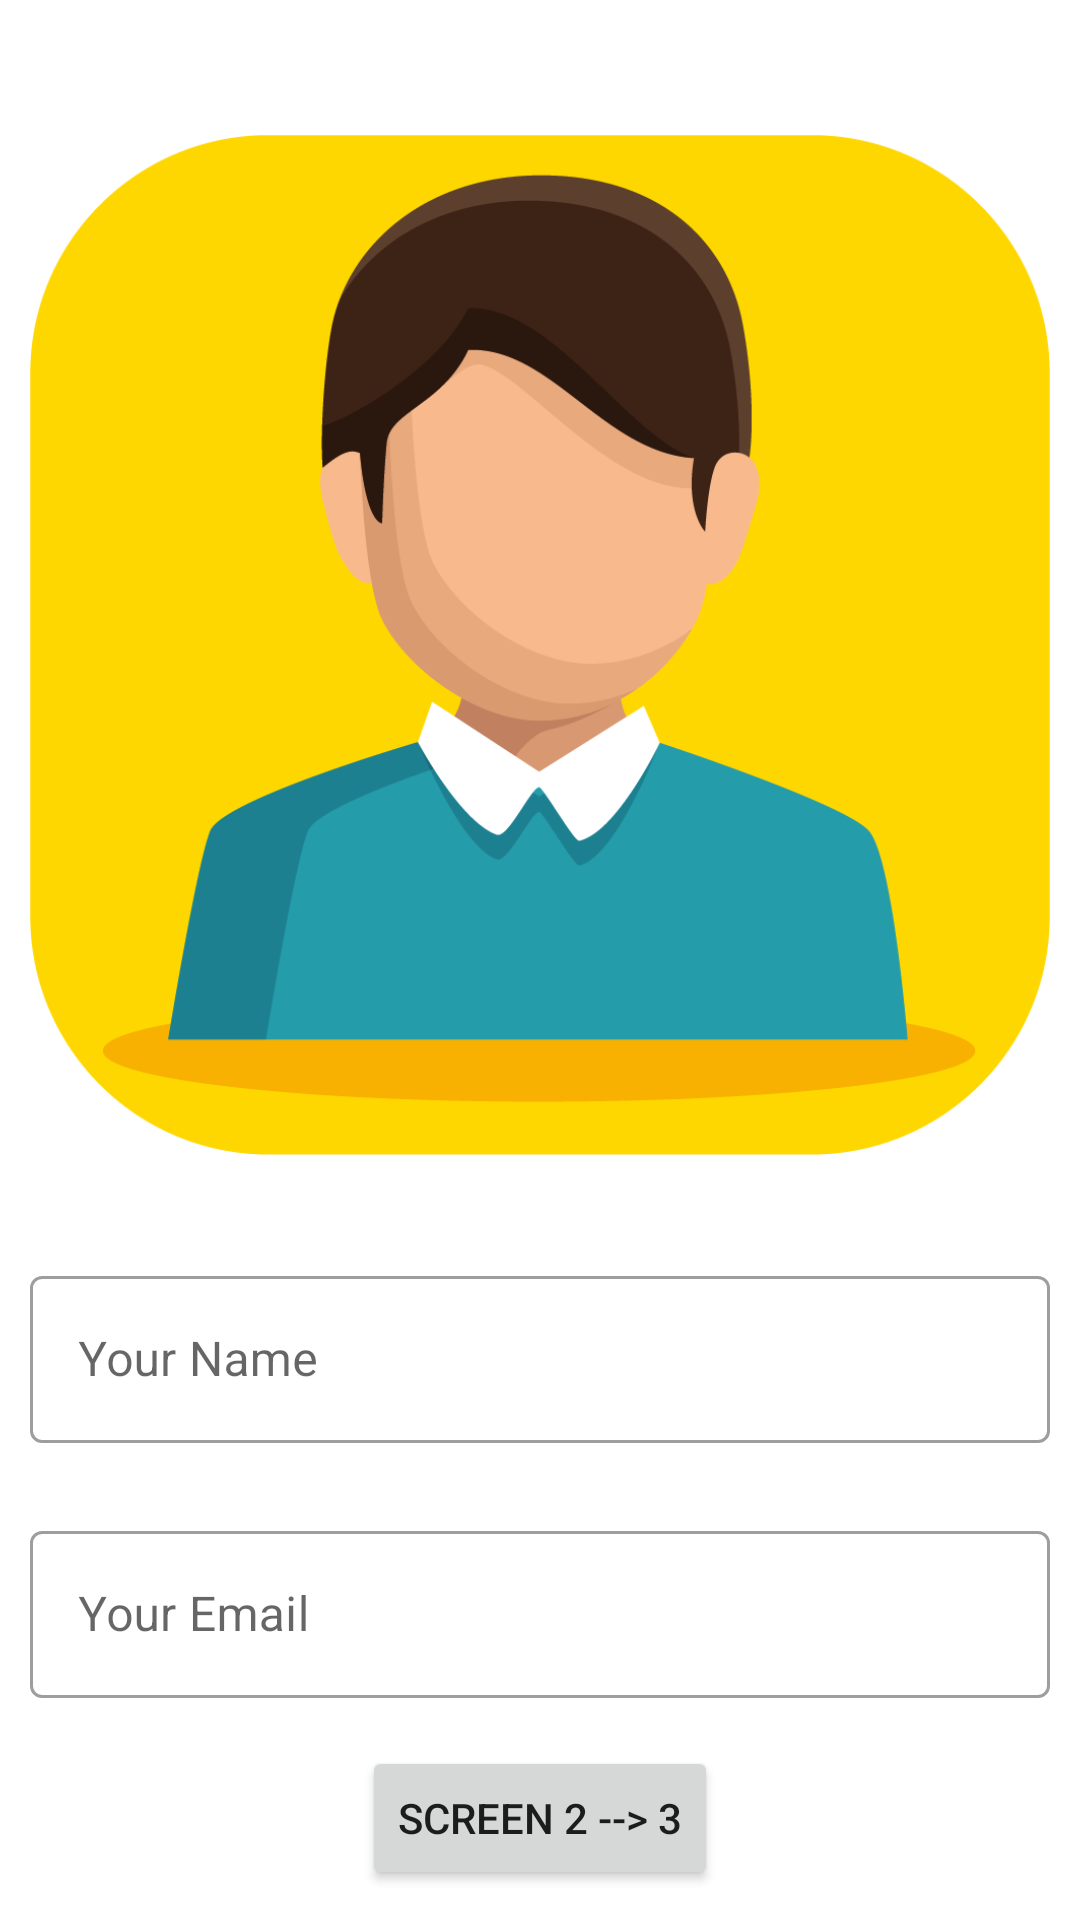

Layout XML and referenced resources for this Android screen:
<!-- AndroidManifest.xml: application theme Theme.VideoSu -->
<!-- res/layout/activity_main.xml -->
<?xml version="1.0" encoding="utf-8"?>
<androidx.constraintlayout.widget.ConstraintLayout xmlns:android="http://schemas.android.com/apk/res/android"
    xmlns:app="http://schemas.android.com/apk/res-auto"
    xmlns:tools="http://schemas.android.com/tools"
    android:layout_width="match_parent"
    android:layout_height="match_parent"
    android:padding="10dp"
    tools:context=".MainActivity">

    <ImageView
        android:id="@+id/imageView"
        android:layout_width="match_parent"
        android:layout_height="0dp"
        android:src="@drawable/image"
        app:layout_constraintBottom_toTopOf="@+id/textInputLayout"
        app:layout_constraintEnd_toEndOf="parent"
        app:layout_constraintStart_toStartOf="parent"
        app:layout_constraintTop_toTopOf="parent" />

    <com.google.android.material.textfield.TextInputLayout
        android:id="@+id/textInputLayout"
        style="@style/Widget.MaterialComponents.TextInputLayout.OutlinedBox"
        android:layout_width="match_parent"
        android:layout_height="wrap_content"
        android:layout_marginBottom="24dp"
        app:layout_constraintBottom_toTopOf="@+id/textInputLayout2"
        app:layout_constraintEnd_toEndOf="@+id/imageView"
        app:layout_constraintStart_toStartOf="@+id/imageView">

        <com.google.android.material.textfield.TextInputEditText
            android:id="@+id/userName"
            android:layout_width="match_parent"
            android:layout_height="wrap_content"
            android:hint="Your Name" />
    </com.google.android.material.textfield.TextInputLayout>

    <com.google.android.material.textfield.TextInputLayout
        android:id="@+id/textInputLayout2"
        style="@style/Widget.MaterialComponents.TextInputLayout.OutlinedBox"
        android:layout_width="match_parent"
        android:layout_height="wrap_content"
        android:layout_marginBottom="16dp"
        app:layout_constraintBottom_toTopOf="@+id/btn_Screen3"
        app:layout_constraintEnd_toEndOf="parent"
        app:layout_constraintStart_toStartOf="@+id/textInputLayout">

        <com.google.android.material.textfield.TextInputEditText
            android:id="@+id/userEmail"
            android:layout_width="match_parent"
            android:layout_height="wrap_content"
            android:hint="Your Email" />
    </com.google.android.material.textfield.TextInputLayout>

    <Button
        android:id="@+id/btn_Screen3"
        android:layout_width="wrap_content"
        android:layout_height="wrap_content"
        android:text="Screen 2 --> 3"
        app:layout_constraintBottom_toBottomOf="parent"
        app:layout_constraintEnd_toEndOf="parent"
        app:layout_constraintStart_toStartOf="parent" />
</androidx.constraintlayout.widget.ConstraintLayout>
<!-- resources referenced by this layout -->
<resources>
  <!-- drawable image: png bitmap (drawable, 46661 bytes) -->
  <style name="Theme.VideoSu" parent="Theme.MaterialComponents.DayNight.DarkActionBar">
          
          <item name="colorPrimary">@color/purple_500</item>
          <item name="colorPrimaryVariant">@color/purple_700</item>
          <item name="colorOnPrimary">@color/white</item>
          
          <item name="colorSecondary">@color/teal_200</item>
          <item name="colorSecondaryVariant">@color/teal_700</item>
          <item name="colorOnSecondary">@color/black</item>
          
          <item name="android:statusBarColor" tools:targetApi="l">?attr/colorPrimaryVariant</item>
          
      </style>
  <!-- not gathered from this repository: default colours our renderer supplied (Android Studio template values) -->
  <color name="purple_500">#FF6200EE</color>
  <color name="purple_700">#FF3700B3</color>
  <color name="teal_200">#FF03DAC5</color>
  <color name="teal_700">#FF018786</color>
  <color name="black">#FF000000</color>
  <color name="white">#FFFFFFFF</color>
</resources>
